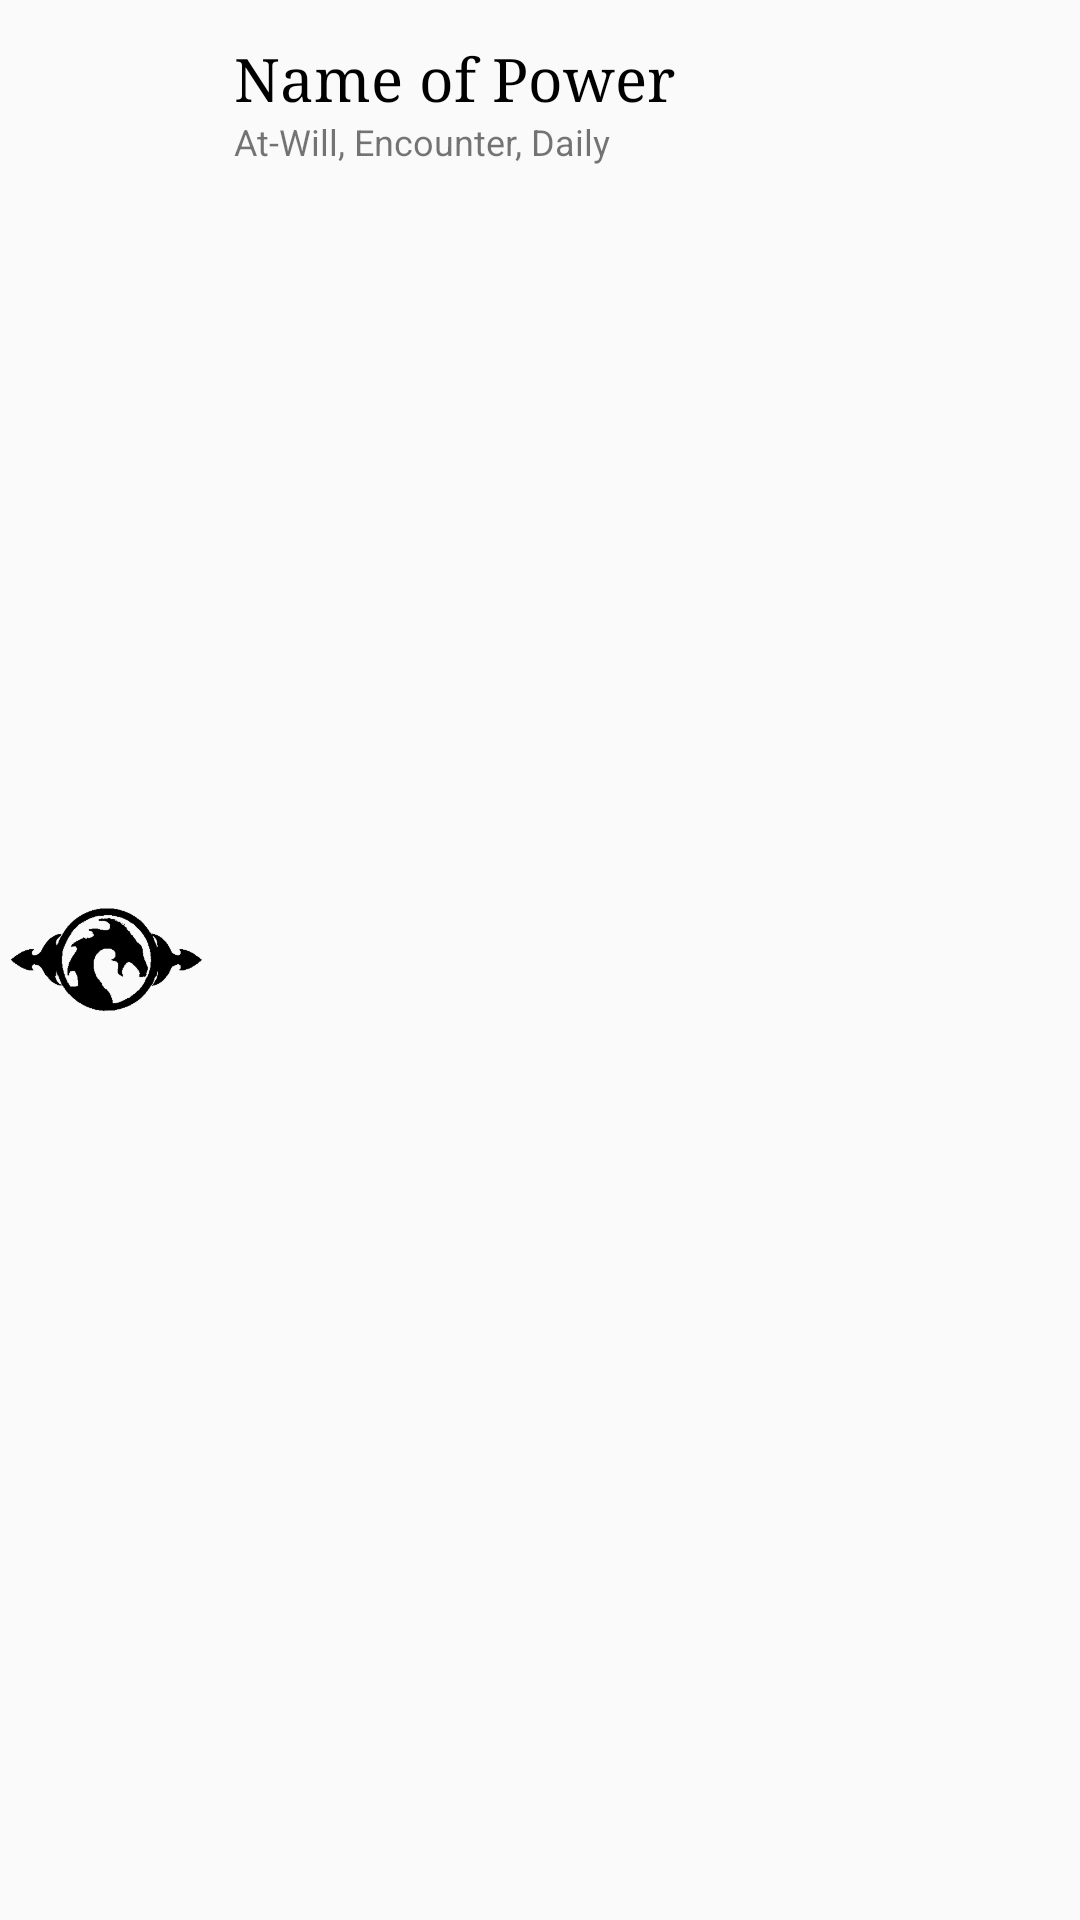

Android layout source for this screen:
<!-- AndroidManifest.xml: application theme AppTheme -->
<!-- res/layout/power_row.xml -->
<?xml version="1.0" encoding="utf-8"?>
<LinearLayout xmlns:android="http://schemas.android.com/apk/res/android"
    xmlns:app="http://schemas.android.com/apk/res-auto"
    android:layout_width="match_parent"
    android:layout_height="wrap_content"
    android:orientation="horizontal"
    android:padding="3dp">


    <ImageView
        android:id="@+id/Power_DamageType"
        android:layout_width="65dp"
        android:layout_height="65dp"
        android:layout_gravity="center"
        app:srcCompat="@drawable/ddlogo" />

    <LinearLayout
        android:layout_width="match_parent"
        android:layout_height="wrap_content"
        android:orientation="vertical"
        android:padding="10dp">

        <TextView
            android:id="@+id/Power_Name"
            android:layout_width="match_parent"
            android:layout_height="wrap_content"
            android:fontFamily="serif"
            android:text="Name of Power"
            android:textColor="@android:color/black"
            android:textSize="20sp" />

        <TextView
            android:id="@+id/Power_Freq"
            android:layout_width="match_parent"
            android:layout_height="wrap_content"
            android:text="At-Will, Encounter, Daily"
            android:textSize="12sp" />

    </LinearLayout>

    <CheckBox
        android:id="@+id/Power_Is_Casted"
        android:layout_width="wrap_content"
        android:layout_height="wrap_content"
        android:layout_weight="1"
        android:text="CheckBox"
        android:visibility="gone" />

</LinearLayout>
<!-- resources referenced by this layout -->
<resources>
  <!-- drawable ddlogo: png bitmap (drawable, 28235 bytes) -->
  <style name="AppTheme" parent="Theme.AppCompat.Light.DarkActionBar">
          
          <item name="colorPrimary">@color/colorPrimary</item>
          <item name="colorPrimaryDark">@color/colorPrimaryDark</item>
          <item name="colorAccent">@color/colorAccent</item>
      </style>
  <color name="colorPrimary">#F44336</color>
  <color name="colorPrimaryDark">#C62828</color>
  <color name="colorAccent">#F44336</color>
</resources>
